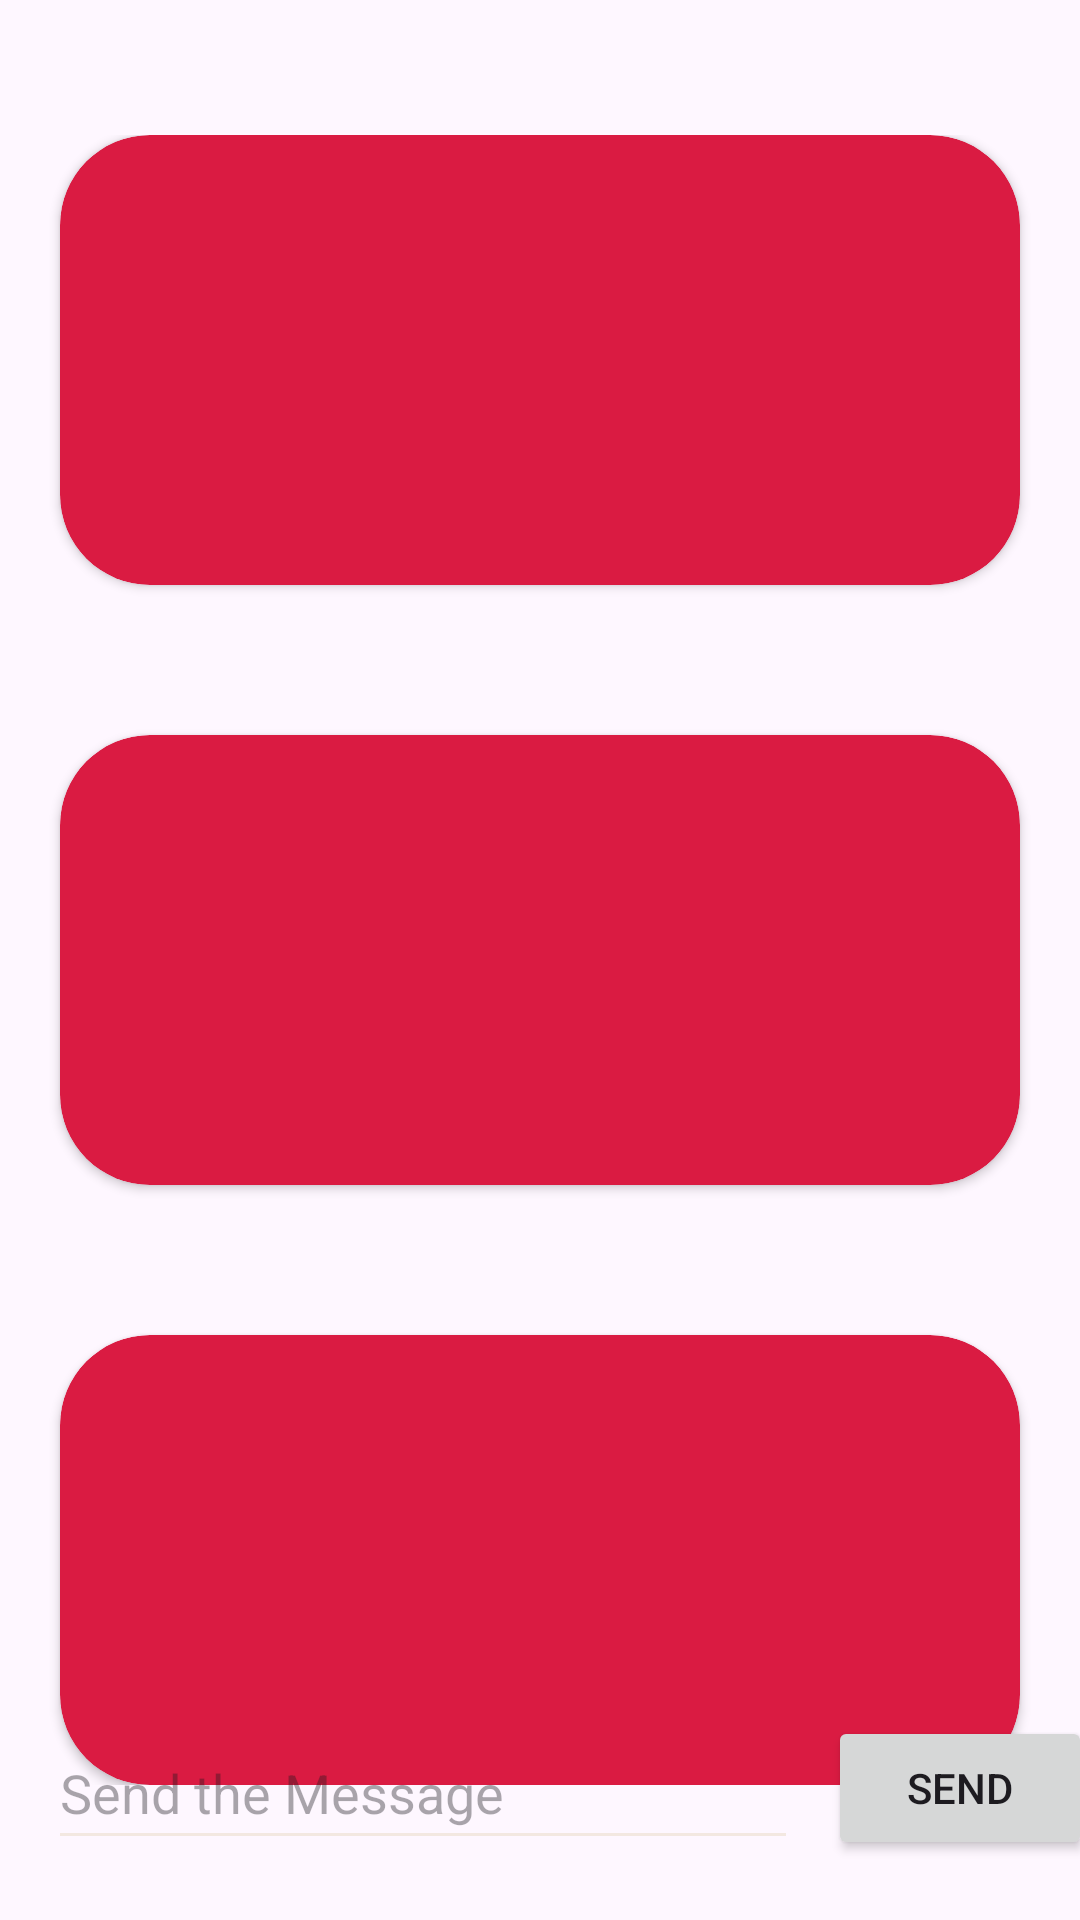

Write the Android layout XML for this screen, with the resource values it uses.
<!-- AndroidManifest.xml: application theme Theme.Constraintlayoutfollowup -->
<!-- res/layout/activity_eight.xml -->
<?xml version="1.0" encoding="utf-8"?>
<androidx.constraintlayout.widget.ConstraintLayout xmlns:android="http://schemas.android.com/apk/res/android"
    xmlns:app="http://schemas.android.com/apk/res-auto"
    xmlns:tools="http://schemas.android.com/tools"
    android:id="@+id/main"
    android:layout_width="match_parent"
    android:layout_height="match_parent"
    tools:context=".EightActivity">

    <androidx.constraintlayout.widget.ConstraintLayout
        android:layout_width="match_parent"
        android:layout_height="550dp"
        app:layout_constraintBottom_toBottomOf="parent"
        app:layout_constraintEnd_toEndOf="parent"
        app:layout_constraintHorizontal_bias="1.0"
        app:layout_constraintStart_toStartOf="parent"
        app:layout_constraintTop_toTopOf="parent">

        <androidx.cardview.widget.CardView
            android:id="@+id/cardView4"
            android:layout_width="match_parent"
            android:layout_height="@dimen/main_card_component_height"
            android:layout_marginStart="@dimen/main_card_component_margin_side"
            android:layout_marginEnd="@dimen/main_card_component_margin_side"
            app:cardBackgroundColor="@color/red"
            app:cardCornerRadius="@dimen/main_card_component_corner_radius"
            app:layout_constraintTop_toTopOf="parent"
            tools:layout_editor_absoluteX="-4dp">

        </androidx.cardview.widget.CardView>

        <androidx.cardview.widget.CardView
            android:id="@+id/cardView5"
            android:layout_width="match_parent"
            android:layout_height="@dimen/main_card_component_height"
            android:layout_marginStart="@dimen/main_card_component_margin_side"
            android:layout_marginEnd="@dimen/main_card_component_margin_side"
            android:layout_marginTop="50dp"
            app:cardBackgroundColor="@color/red"
            app:cardCornerRadius="@dimen/main_card_component_corner_radius"
            app:layout_constraintTop_toBottomOf="@+id/cardView4"
            tools:layout_editor_absoluteX="8dp">

        </androidx.cardview.widget.CardView>

        <androidx.cardview.widget.CardView
            android:layout_width="match_parent"
            android:layout_height="@dimen/main_card_component_height"
            android:layout_marginTop="50dp"
            android:layout_marginEnd="@dimen/main_card_component_margin_side"
            android:layout_marginStart="@dimen/main_card_component_margin_side"
            app:cardBackgroundColor="@color/red"
            app:cardCornerRadius="@dimen/main_card_component_corner_radius"
            app:layout_constraintTop_toBottomOf="@+id/cardView5"
            tools:layout_editor_absoluteX="2dp" />
    </androidx.constraintlayout.widget.ConstraintLayout>

    <EditText
        android:id="@+id/message"
        android:layout_width="250dp"
        android:layout_height="48dp"
        android:layout_marginBottom="20dp"
        android:autofillHints="@string/text_field_prompt"
        android:backgroundTint="#F3E8E1"
        android:ems="10"
        android:hint="@string/text_field_prompt"
        android:inputType="text"
        app:layout_constraintBottom_toBottomOf="parent"
        app:layout_constraintEnd_toEndOf="parent"
        app:layout_constraintHorizontal_bias="0.144"
        app:layout_constraintStart_toStartOf="parent" />

    <Button
        android:id="@+id/sendButton"
        android:layout_width="wrap_content"
        android:layout_height="wrap_content"
        android:layout_marginStart="10dp"
        android:text="@string/button_prompt"
        app:layout_constraintStart_toEndOf="@+id/message"
        app:layout_constraintTop_toTopOf="@+id/message" />
</androidx.constraintlayout.widget.ConstraintLayout>
<!-- resources referenced by this layout -->
<resources>
  <color name="red">#DA1B42</color>
  <dimen name="main_card_component_corner_radius">30dp</dimen>
  <dimen name="main_card_component_height">150dp</dimen>
  <dimen name="main_card_component_margin_side">20dp</dimen>
  <string name="button_prompt">Send</string>
  <string name="text_field_prompt">Send the Message</string>
  <style name="Theme.Constraintlayoutfollowup" parent="Base.Theme.Constraintlayoutfollowup" />
  <style name="Base.Theme.Constraintlayoutfollowup" parent="Theme.Material3.DayNight.NoActionBar">
          
          
      </style>
</resources>
